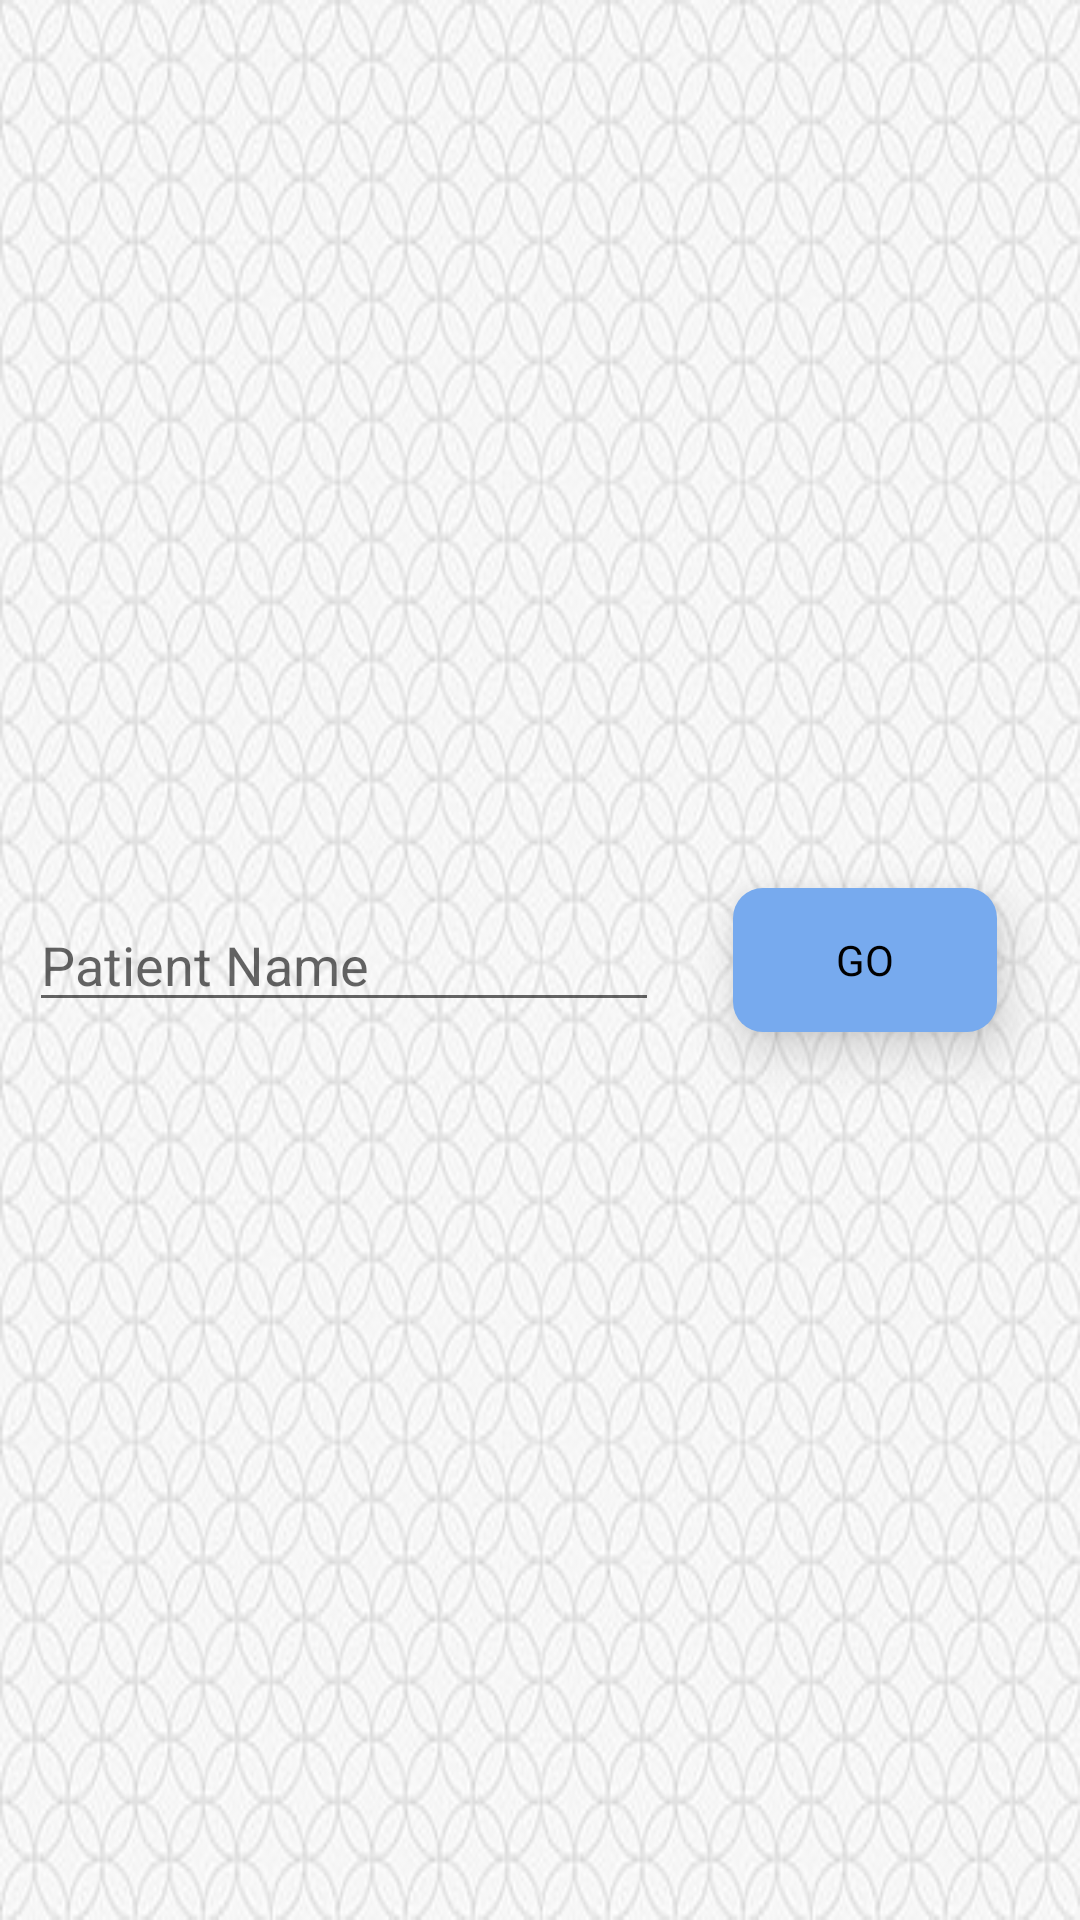

Produce the Android XML layout that renders to this screen, including the resource entries it uses.
<!-- AndroidManifest.xml: application theme AppTheme -->
<!-- res/layout/activity_search__patient.xml -->
<?xml version="1.0" encoding="utf-8"?>
<android.support.constraint.ConstraintLayout xmlns:android="http://schemas.android.com/apk/res/android"
    xmlns:app="http://schemas.android.com/apk/res-auto"
    xmlns:tools="http://schemas.android.com/tools"
    android:layout_width="match_parent"
    android:layout_height="match_parent"
    tools:context="com.example.froggy.dentistofficetracker.Search_Patient"
    android:background="@drawable/tile">

    <EditText
        android:id="@+id/search_patient_name"
        android:layout_width="wrap_content"
        android:layout_height="wrap_content"
        android:layout_marginEnd="15dp"
        android:ems="10"
        android:hint="Patient Name"
        android:inputType="textPersonName"
        app:layout_constraintBottom_toBottomOf="parent"
        app:layout_constraintEnd_toStartOf="@+id/search_patient_button"
        app:layout_constraintStart_toStartOf="parent"
        app:layout_constraintTop_toTopOf="parent"
        android:layout_marginRight="15dp" />

    <Button
        android:id="@+id/search_patient_button"
        style="@style/button"
        android:layout_width="wrap_content"
        android:layout_height="wrap_content"
        android:layout_marginEnd="18dp"
        android:onClick="onSearch"
        android:text="GO"
        app:layout_constraintBottom_toBottomOf="parent"
        app:layout_constraintEnd_toEndOf="parent"
        app:layout_constraintStart_toEndOf="@+id/search_patient_name"
        app:layout_constraintTop_toTopOf="parent" />
</android.support.constraint.ConstraintLayout>
<!-- resources referenced by this layout -->
<resources>
  <!-- drawable tile: jpg bitmap (drawable, 47905 bytes) -->
  <style name="button" parent="@android:style/Widget.Button">
          <item name="android:layout_width">wrap_content</item>
          <item name="android:layout_height">wrap_content</item>
          <item name="android:shadowDx">1</item>
          <item name="android:shadowDy">-1</item>
          <item name="android:shadowRadius">.2</item>
          <item name="android:elevation">10dp</item>
          <item name="android:background">@drawable/button_style</item>
          <item name="android:stateListAnimator">@null</item>
      </style>
  <style name="AppTheme" parent="Theme.AppCompat.Light.DarkActionBar">
          
          <item name="colorPrimary">@color/colorPrimary</item>
          <item name="colorPrimaryDark">@color/colorPrimaryDark</item>
          <item name="colorAccent">@color/colorAccent</item>
      </style>
  <!-- drawable button_style (drawable) -->
  <?xml version="1.0" encoding="utf-8"?>
  <shape xmlns:android="http://schemas.android.com/apk/res/android"
      android:shape="rectangle">
      <solid android:color="@color/buttonBlue"/>
      <corners android:radius="10dp"/>
  </shape>
  <color name="colorPrimary">#3F51B5</color>
  <color name="colorPrimaryDark">#303F9F</color>
  <color name="colorAccent">#FF4081</color>
  <color name="buttonBlue">#77AAEE</color>
</resources>
